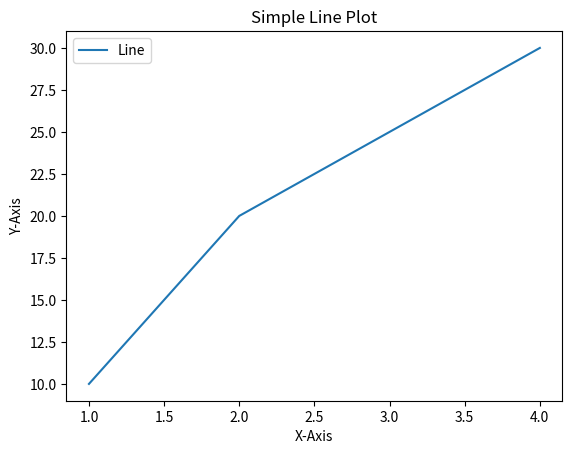

Write the Python code that produced this figure. (Note: this script raises an exception after producing the figure.)
import matplotlib.pyplot as plt

#test for ploting

plt.plot([1, 2, 3, 4], [10, 20, 25, 30], label="Line")
plt.xlabel('X-Axis')
plt.ylabel('Y-Axis')
plt.title('Simple Line Plot')
plt.legend()

plt.savefig('/output/plot.png')

# im into a docker of course it will not be shown, but i can see it on output/plot.png
plt.show()
